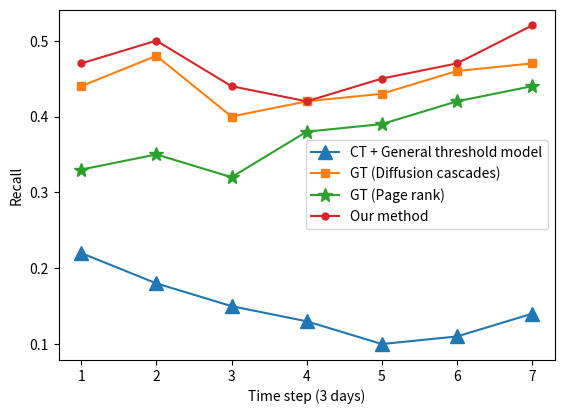

The script that saved this image:
# encoding=utf-8
import matplotlib.pyplot as plt
from pylab import *                                 #支持中文


names = ['1', '2', '3', '4', '5', '6', '7']
x = range(len(names))
y2 = [0.22, 0.18, 0.15, 0.13, 0.10, 0.11, 0.14]
y = [0.44, 0.48, 0.40, 0.42, 0.43, 0.46, 0.47]
y1 = [0.33, 0.35, 0.32, 0.38, 0.39, 0.42, 0.44]
y3 = [0.47, 0.50, 0.44, 0.42, 0.45, 0.47, 0.52]
#plt.plot(x, y, 'ro-')
#plt.plot(x, y1, 'bo-')
#pl.xlim(-1, 11)  # 限定横轴的范围
#pl.ylim(-1, 110)  # 限定纵轴的范围
plt.plot(x, y2, marker='^', ms=10, label='CT + General threshold model')
plt.plot(x, y, marker='s', label='GT (Diffusion cascades)')
plt.plot(x, y1, marker='*', ms=10, label='GT (Page rank)')
plt.plot(x, y3, marker='.', ms=10, label='Our method')
plt.legend()  # 让图例生效
plt.xticks(x, names)
plt.margins(0.05)
plt.subplots_adjust(bottom=0.15)
plt.xlabel("Time step (3 days)")  # X轴标签
plt.ylabel("Recall")  # Y轴标签
# plt.title("A simple plot")  # 标题

plt.show()